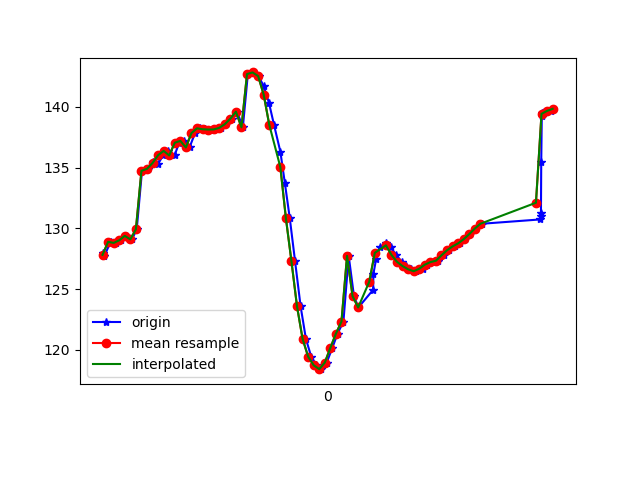

The table this chart was drawn from, first rows:
1617738280301, 433916933502601, 127.9432, 21.118471, -16.563202
1617738280306, 433916952733371, 127.7, 21.01, -16.17
1617738280329, 433916971964141, 128.9, 21.36, -17.29
1617738280348, 433916991194911, 128.8, 21.22, -17.22
1617738280366, 433917010425681, 129, 22.01, -17.17
1617738280385, 433917029656451, 129.4, 22.08, -17.66
1617738280406, 433917048887221, 129.1, 22.26, -17.08
1617738280423, 433917068117991, 129.9, 18.93, -15.95
1617738280442, 433917087348761, 134.7, 22.4, -18.03
1617738280462, 433917106579531, 134.9, 23.01, -17.71
1617738280480, 433917125810301, 135.5, 22.99, -18.46
1617738280499, 433917145041071, 135.3, 23.04, -18.05
1617738280518, 433917164271841, 136, 24.13, -18.46
1617738280536, 433917183502611, 136.4, 24.11, -19.09
1617738280559, 433917202733381, 136, 24.02, -18.74
1617738280576, 433917221964151, 137.1, 24.56, -19.69
1617738280594, 433917241194921, 137.2, 24.42, -20.12
1617738280613, 433917260425691, 136.7, 24.45, -19.53
1617738280633, 433917279656461, 137.8, 25.13, -20.19
1617738280652, 433917298887231, 138.2, 25.63, -20.45
1617738280670, 433917318118001, 138.2, 25.87, -20.54
1617738280689, 433917337348771, 138.1, 26.21, -20.54
1617738280708, 433917356579541, 138.1, 26.53, -20.39
1617738280727, 433917375810311, 138.3, 26.88, -20.05
1617738280746, 433917395041081, 138.6, 27.44, -19.44
1617738280766, 433917414271851, 139, 28.4, -18.45
1617738280784, 433917433502621, 139.6, 29.83, -17.04
1617738280805, 433917452733391, 138.3, 28.11, -13.61
1617738280823, 433917471964161, 142.7, 33.78, -12.58
1617738280843, 433917491194931, 142.8, 36.04, -9.281
1617738280862, 433917510425701, 142.5, 38.26, -5.224
1617738280880, 433917529656471, 141.7, 40.28, -0.356
1617738280899, 433917548887241, 140.3, 41.94, 5.243
1617738280917, 433917568118011, 138.5, 43.35, 11.5
1617738280940, 433917587348781, 136.3, 44.49, 18.23
1617738280956, 433917606579551, 133.8, 45.26, 24.99
1617738280974, 433917625810321, 130.8, 46.05, 31.68
1617738280993, 433917645041091, 127.3, 46.95, 38.39
1617738281013, 433917664271861, 123.6, 47.57, 44.72
1617738281032, 433917683502631, 120.9, 47.5, 49.67
1617738281051, 433917702733401, 119.4, 47.09, 53.23
1617738281070, 433917721964171, 118.7, 46.66, 55.57
1617738281088, 433917741194941, 118.4, 46.23, 56.63
1617738281107, 433917760425711, 119, 45.57, 56.11
1617738281127, 433917779656481, 120.2, 44.74, 54.3
1617738281146, 433917798887251, 121.3, 43.84, 51.62
1617738281167, 433917818118021, 122.3, 42.86, 48.32
1617738281186, 433917837348791, 127.7, 47.29, 42.14
1617738281205, 433917856579561, 124.4, 42.28, 39.34
1617738281221, 433917875810331, 123.5, 38.04, 35.21
1617738281274, 433917895041101, 124.9, 35.56, 30.37
1617738281275, 433917914271871, 126.3, 32.7, 25.37
1617738281285, 433917933502641, 127.5, 29.42, 20.26
1617738281299, 433917952733411, 128.5, 25.63, 15.27
1617738281320, 433917971964181, 128.8, 21.84, 10.62
1617738281337, 433917991194951, 128.4, 18.75, 6.183
1617738281357, 433918010425721, 127.8, 16.74, 1.825
1617738281377, 433918029656491, 127.2, 15.6, -2.315
1617738281393, 433918048887261, 126.9, 15.07, -6.072
1617738281412, 433918068118031, 126.6, 14.86, -9.387
1617738281430, 433918087348801, 126.5, 14.97, -12.27
... 25 more rows
